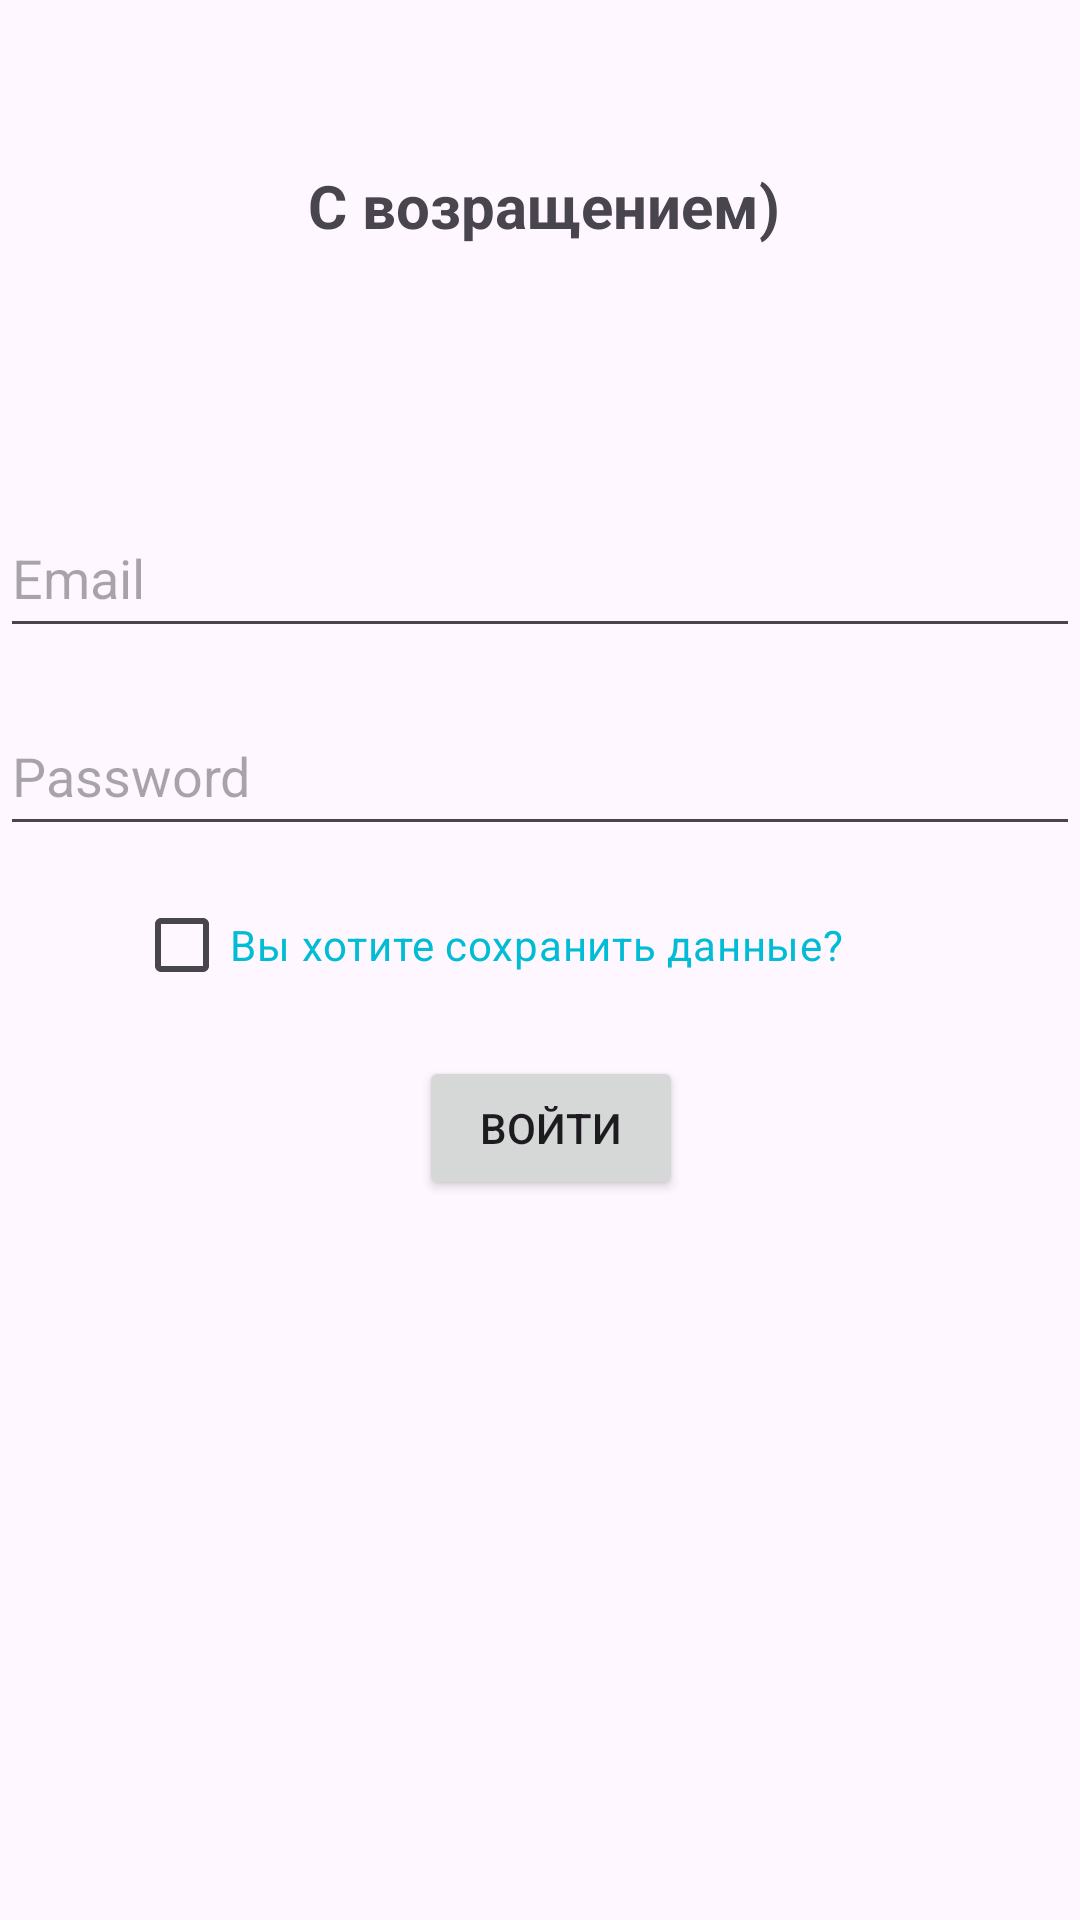

Android layout source for this screen:
<!-- AndroidManifest.xml: application theme Theme.MyWork -->
<!-- res/layout/fragment_login.xml -->
<?xml version="1.0" encoding="utf-8"?>
<androidx.constraintlayout.widget.ConstraintLayout xmlns:android="http://schemas.android.com/apk/res/android"
    xmlns:app="http://schemas.android.com/apk/res-auto"
    xmlns:tools="http://schemas.android.com/tools"
    android:id="@+id/login_layout"
    android:layout_width="match_parent"
    android:layout_height="match_parent">

    <EditText
        android:id="@+id/Password"
        android:layout_width="0dp"
        android:layout_height="50dp"
        android:layout_marginBottom="8dp"
        android:ems="10"
        android:hint="@string/password"
        android:inputType="textPassword"
        app:layout_constraintBottom_toTopOf="@+id/checkBox"
        app:layout_constraintEnd_toEndOf="parent"
        app:layout_constraintHorizontal_bias="0.0"
        app:layout_constraintStart_toStartOf="parent" />

    <TextView
        android:id="@+id/textView2"
        android:layout_width="wrap_content"
        android:layout_height="wrap_content"
        android:layout_marginBottom="84dp"
        android:text="С возращением)"
        android:textSize="20dp"
        android:textStyle="bold"
        app:layout_constraintBottom_toTopOf="@+id/email"
        app:layout_constraintEnd_toEndOf="@+id/email"
        app:layout_constraintHorizontal_bias="0.506"
        app:layout_constraintStart_toStartOf="@+id/email" />

    <EditText
        android:id="@+id/email"
        android:layout_width="0dp"
        android:layout_height="50dp"
        android:layout_marginBottom="16dp"
        android:ems="10"
        android:hint="@string/email"
        android:inputType="text"
        app:layout_constraintBottom_toTopOf="@+id/Password"

        app:layout_constraintEnd_toEndOf="@+id/Password"
        app:layout_constraintHorizontal_bias="0.0"
        app:layout_constraintStart_toStartOf="@+id/Password" />

    <CheckBox
        android:id="@+id/checkBox"
        android:layout_width="254dp"
        android:layout_height="50dp"
        android:layout_marginBottom="12dp"
        android:text="@string/CheckBox"
        android:textColor="#00BCD4"
        app:layout_constraintBottom_toTopOf="@+id/button"
        app:layout_constraintEnd_toEndOf="parent"
        app:layout_constraintHorizontal_bias="0.42"
        app:layout_constraintStart_toStartOf="parent" />

    <Button
        android:id="@+id/button"
        android:layout_width="wrap_content"
        android:layout_height="wrap_content"
        android:layout_marginBottom="240dp"
        android:text="Войти"
        app:layout_constraintBottom_toBottomOf="parent"
        app:layout_constraintEnd_toEndOf="@+id/checkBox"
        app:layout_constraintHorizontal_bias="0.573"
        app:layout_constraintStart_toStartOf="@+id/checkBox" />
</androidx.constraintlayout.widget.ConstraintLayout>
<!-- resources referenced by this layout -->
<resources>
  <string name="CheckBox">Вы хотите сохранить данные?</string>
  <string name="email">Email</string>
  <string name="password">Password</string>
  <style name="Theme.MyWork" parent="Base.Theme.MyWork" />
  <style name="Base.Theme.MyWork" parent="Theme.Material3.DayNight.NoActionBar">
          
          
      </style>
</resources>
